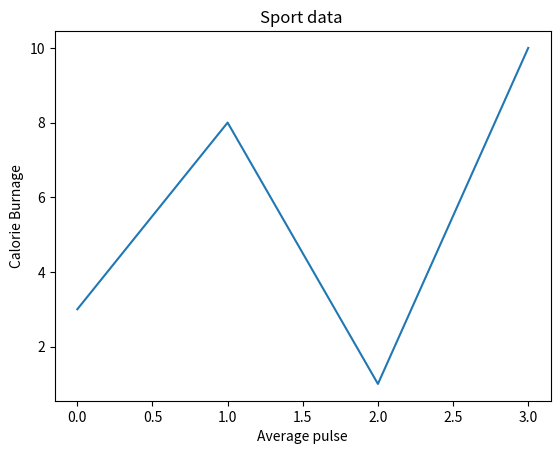

Source code (Python):
import matplotlib.pyplot as plt
import  numpy as np
x1 = np.array([0,1,2,3])
y1 = np.array([3,8,1,10])
plt.plot(x1,y1)
plt.xlabel("Average pulse")
plt.ylabel("Calorie Burnage")
plt.title('Sport data ')
plt.show()